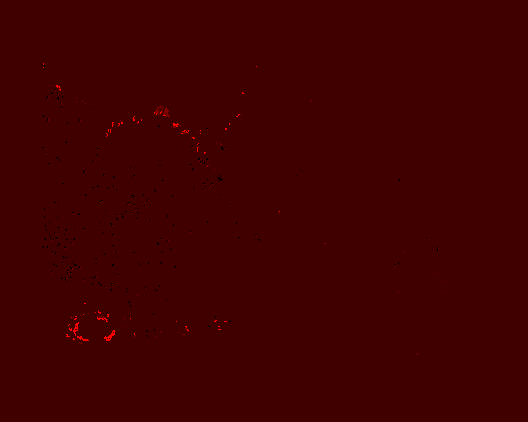

The data file committed next to this chart (first rows):
X0, Y0, X1, Y1, PredProb, PredBinary, Corrected
8652, 12676, 8853, 12877, 0.031, 0, 1
8451, 12877, 8652, 13078, 0.027, 0, 0
8652, 12877, 8853, 13078, 0.387, 0, 1
8451, 13078, 8652, 13279, 0.028, 0, 0
8853, 13078, 9054, 13279, 0.077, 0, 0
8853, 13279, 9054, 13481, 0.065, 0, 0
51508, 13279, 51709, 13481, 0.132, 0, 1
8652, 13481, 8853, 13682, 0.073, 0, 1
8853, 13481, 9054, 13682, 0.083, 0, 0
11267, 17102, 11469, 17303, 0.048, 0, 1
11469, 17102, 11670, 17303, 0.054, 0, 1
11267, 17303, 11469, 17505, 0.105, 0, 1
11469, 17303, 11670, 17505, 0.143, 0, 1
11670, 17303, 11871, 17505, 0.780, 1, 1
11871, 17303, 12072, 17505, 0.091, 0, 1
11469, 17505, 11670, 17706, 0.352, 0, 1
11871, 17505, 12072, 17706, 0.342, 0, 1
10865, 17907, 11066, 18108, 0.176, 0, 0
11066, 17907, 11267, 18108, 0.150, 0, 0
11871, 17907, 12072, 18108, 0.319, 0, 1
12072, 17907, 12273, 18108, 0.704, 1, 1
12072, 18108, 12273, 18309, 0.266, 0, 1
10261, 18511, 10463, 18712, 0.025, 0, 0
48691, 18511, 48892, 18712, 0.044, 0, 1
10261, 18712, 10463, 18913, 0.049, 0, 0
10463, 18712, 10664, 18913, 0.453, 1, 0
11469, 18712, 11670, 18913, 0.040, 0, 0
48691, 18712, 48892, 18913, 0.197, 0, 1
48892, 18712, 49093, 18913, 0.798, 1, 1
9457, 19315, 9658, 19517, 0.197, 0, 0
12475, 19315, 12676, 19517, 0.113, 0, 0
9457, 19517, 9658, 19718, 0.113, 0, 0
11469, 19517, 11670, 19718, 0.046, 0, 0
11670, 19517, 11871, 19718, 0.073, 0, 0
12475, 19517, 12676, 19718, 0.558, 1, 0
9255, 19718, 9457, 19919, 0.054, 0, 0
11469, 19718, 11670, 19919, 0.031, 0, 0
11670, 19718, 11871, 19919, 0.477, 1, 0
9255, 19919, 9457, 20120, 0.136, 0, 0
11670, 19919, 11871, 20120, 0.480, 1, 0
12072, 20724, 12273, 20925, 0.070, 0, 0
12475, 20925, 12676, 21126, 0.033, 0, 0
12072, 21529, 12273, 21730, 0.021, 0, 0
12273, 21529, 12475, 21730, 0.186, 0, 0
18108, 21529, 18309, 21730, 0.450, 1, 0
32394, 22333, 32595, 22535, 0.076, 0, 1
30985, 22535, 31186, 22736, 0.518, 1, 1
32192, 22535, 32394, 22736, 0.237, 0, 1
32394, 22535, 32595, 22736, 0.337, 0, 1
30985, 22736, 31186, 22937, 0.086, 0, 1
31388, 22736, 31589, 22937, 0.488, 1, 1
32192, 22736, 32394, 22937, 0.385, 0, 1
31388, 22937, 31589, 23138, 0.352, 0, 1
47886, 22937, 48087, 23138, 0.034, 0, 1
48087, 22937, 48289, 23138, 0.273, 0, 1
8652, 23138, 8853, 23340, 0.085, 0, 0
32796, 23138, 32997, 23340, 0.625, 1, 1
32997, 23138, 33198, 23340, 0.681, 1, 1
33198, 23138, 33400, 23340, 0.335, 0, 1
47886, 23138, 48087, 23340, 0.096, 0, 1
... 706 more rows
